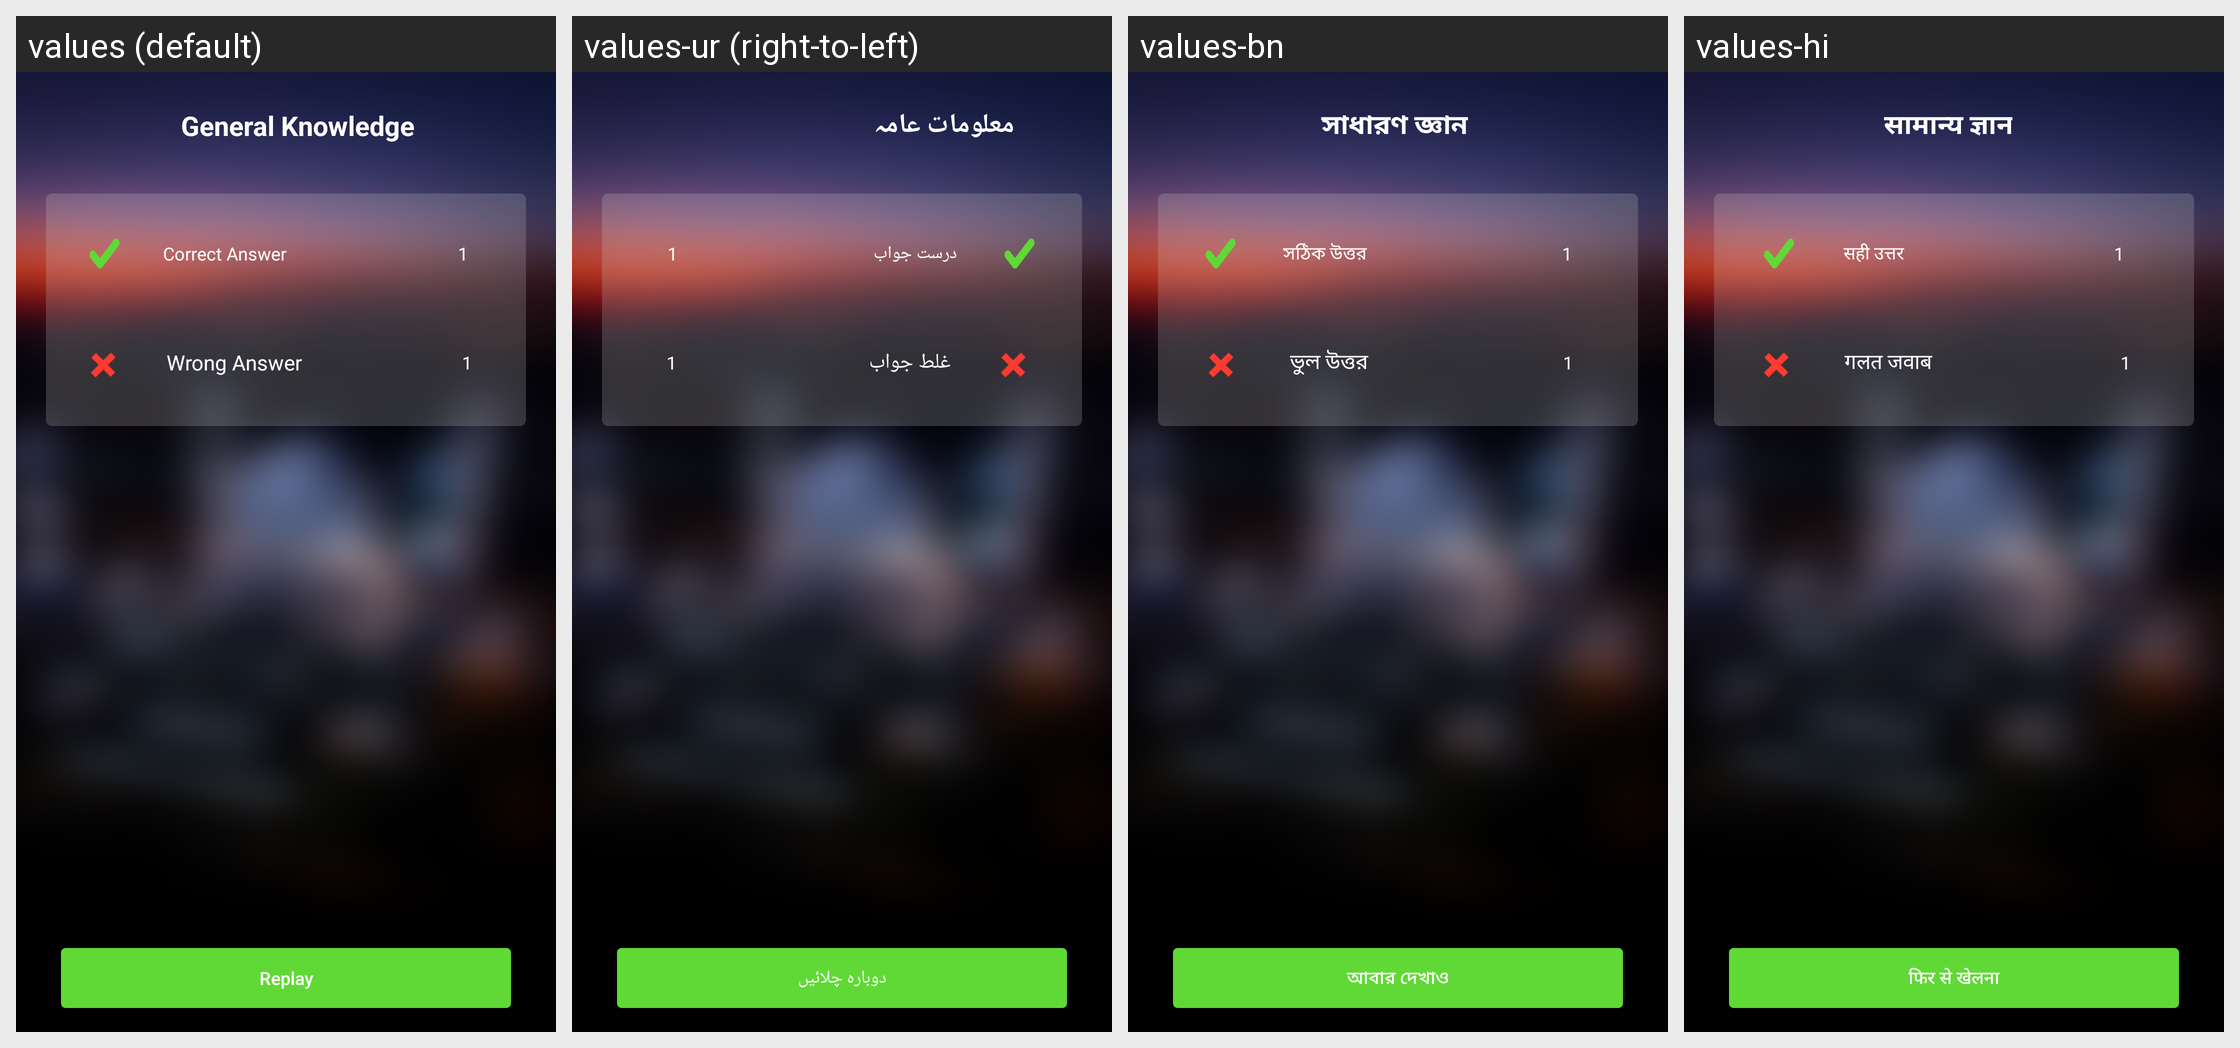

Here is an Android app screen in its default locale and in the app's own translations. Write out the translated-string differences for the strings that appear on this screen.
Android screen res/layout/gk_result.xml rendered under 4 locales, left to right: values (default), values-ur (right-to-left), values-bn, values-hi. Device: Nexus 5 (rendered at 1080×1920; each locale shown at half size, 540×960, under a caption strip naming it); theme AppTheme.NoActionBar.
Other locales in the repository, not shown: values-ar, values-ca, values-es, values-fr, values-ms, values-pt.
Strings drawn on this screen, with the default value and each locale's value (text and hints the layout hard-codes, and strings that could not be matched under every locale, appear in the picture but are not listed):

General_knowledge
  values: General Knowledge
  values-ur: معلومات عامہ
  values-bn: সাধারণ জ্ঞান
  values-hi: सामान्य ज्ञान

Correcrt_Answer
  values: Correct Answer
  values-ur: درست جواب
  values-bn: সঠিক উত্তর
  values-hi: सही उत्तर

Wrong_answer
  values: Wrong Answer
  values-ur: غلط جواب
  values-bn: ভুল উত্তর
  values-hi: गलत जवाब

Replay
  values: Replay
  values-ur: دوبارہ چلائیں
  values-bn: আবার দেখাও
  values-hi: फिर से खेलना
